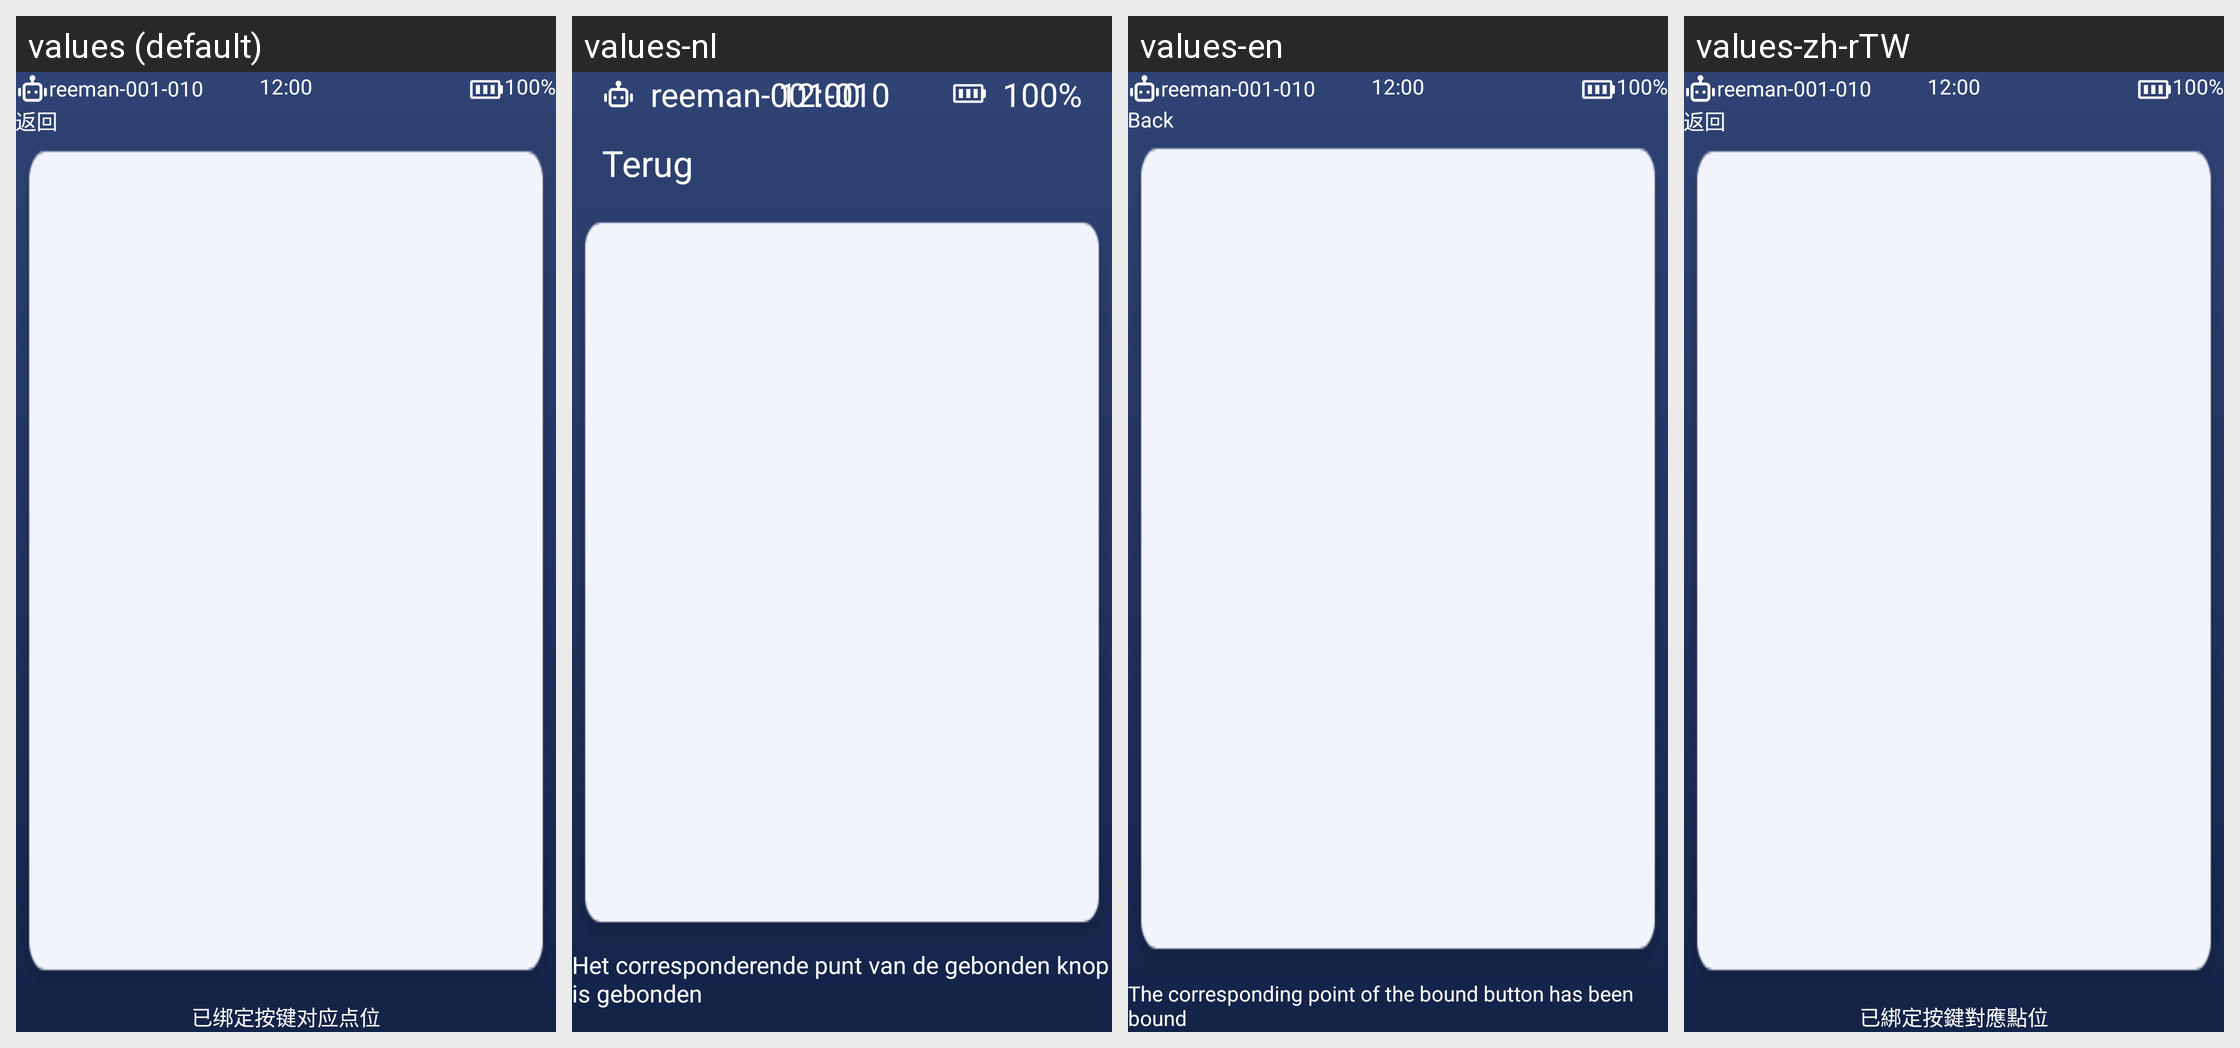

The Android screen above is rendered under several locales of the same app. Produce the string resources it draws, with the default and per-locale values.
Android screen res/layout/activity_calling_bound.xml rendered under 4 locales, left to right: values (default), values-nl, values-en, values-zh-rTW. Device: Nexus 5 (rendered at 1080×1920; each locale shown at half size, 540×960, under a caption strip naming it); theme Theme.AGV.
Other locales in the repository, not shown: values-ar, values-de, values-es, values-fr, values-hu, values-ja, values-ko, values-th, values-vi, values-zh-rHK.
Strings drawn on this screen, with the default value and each locale's value (text and hints the layout hard-codes, and strings that could not be matched under every locale, appear in the picture but are not listed):

text_back
  values: 返回
  values-nl: Terug
  values-en: Back
  values-zh-rTW: 返回

text_tip
  values: 已绑定按键对应点位
  values-nl: Het corresponderende punt van de gebonden knop is gebonden
  values-en: The corresponding point of the bound button has been bound
  values-zh-rTW: 已綁定按鍵對應點位
